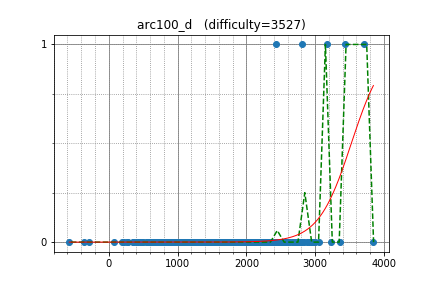

Source data for this figure (header and first rows):
LHiC, 3714.638159, 1
mareksom, 2815, 1
orzGEOTCBRL, 2437, 1
niyaznigmatul, 3178, 1
yosupo, 3429, 1
xzkkjm_, 2015, 0
KrK, 2768, 0
Gayyy, 1600, 0
rickytheta, 2710, 0
pashka, 3365, 0
uwi, 2965, 0
diamond_duke, 2485, 0
math, 2739, 0
majk, 2781, 0
Um_nik, 3847, 0
xiaowuc1, 2360, 0
WA_TLE, 3000, 0
DmitryGrigorev, 2835, 0
hoget157, 2420, 0
beet, 2503, 0
kimiyuki, 2427, 0
AndreySergunin, 2753, 0
LeBron, 2938, 0
zhongzihao, 2286, 0
ranwen, 1600, 0
btk15049, 2528, 0
leign, 2322, 0
yycjm, 2576, 0
splittinghares, 2621, 0
noshi91, 2210, 0
xellos, 2688, 0
Speedster, 2485, 0
Cydiater, 2168, 0
smiken, 2343, 0
bomi, 2072, 0
ryoissy, 2422, 0
ftiasch, 2705, 0
jihoon, 2543, 0
TangentDay, 2526, 0
pavelsavchenkov, 2447, 0
kraskevich, 2728, 0
laurageorgescu, 2554, 0
Demerzel_IV, 2605, 0
gazelle, 2222, 0
teja349, 2586, 0
Frost, 2505, 0
zerokugi, 2664, 0
azneye, 2330, 0
boook, 2606, 0
teomrn, 2489, 0
KeivanR, 2123, 0
supy, 2381, 0
stdcall, 2305, 0
nuip, 2909, 0
funcsr, 2438, 0
orbitingflea, 2773, 0
liouzhou_101, 2291, 0
MiracleEEEE, 2031, 0
johnathan79717, 2111, 0
progmatic, 2201, 0
tyc2001, 2314, 0
... 756 more rows
